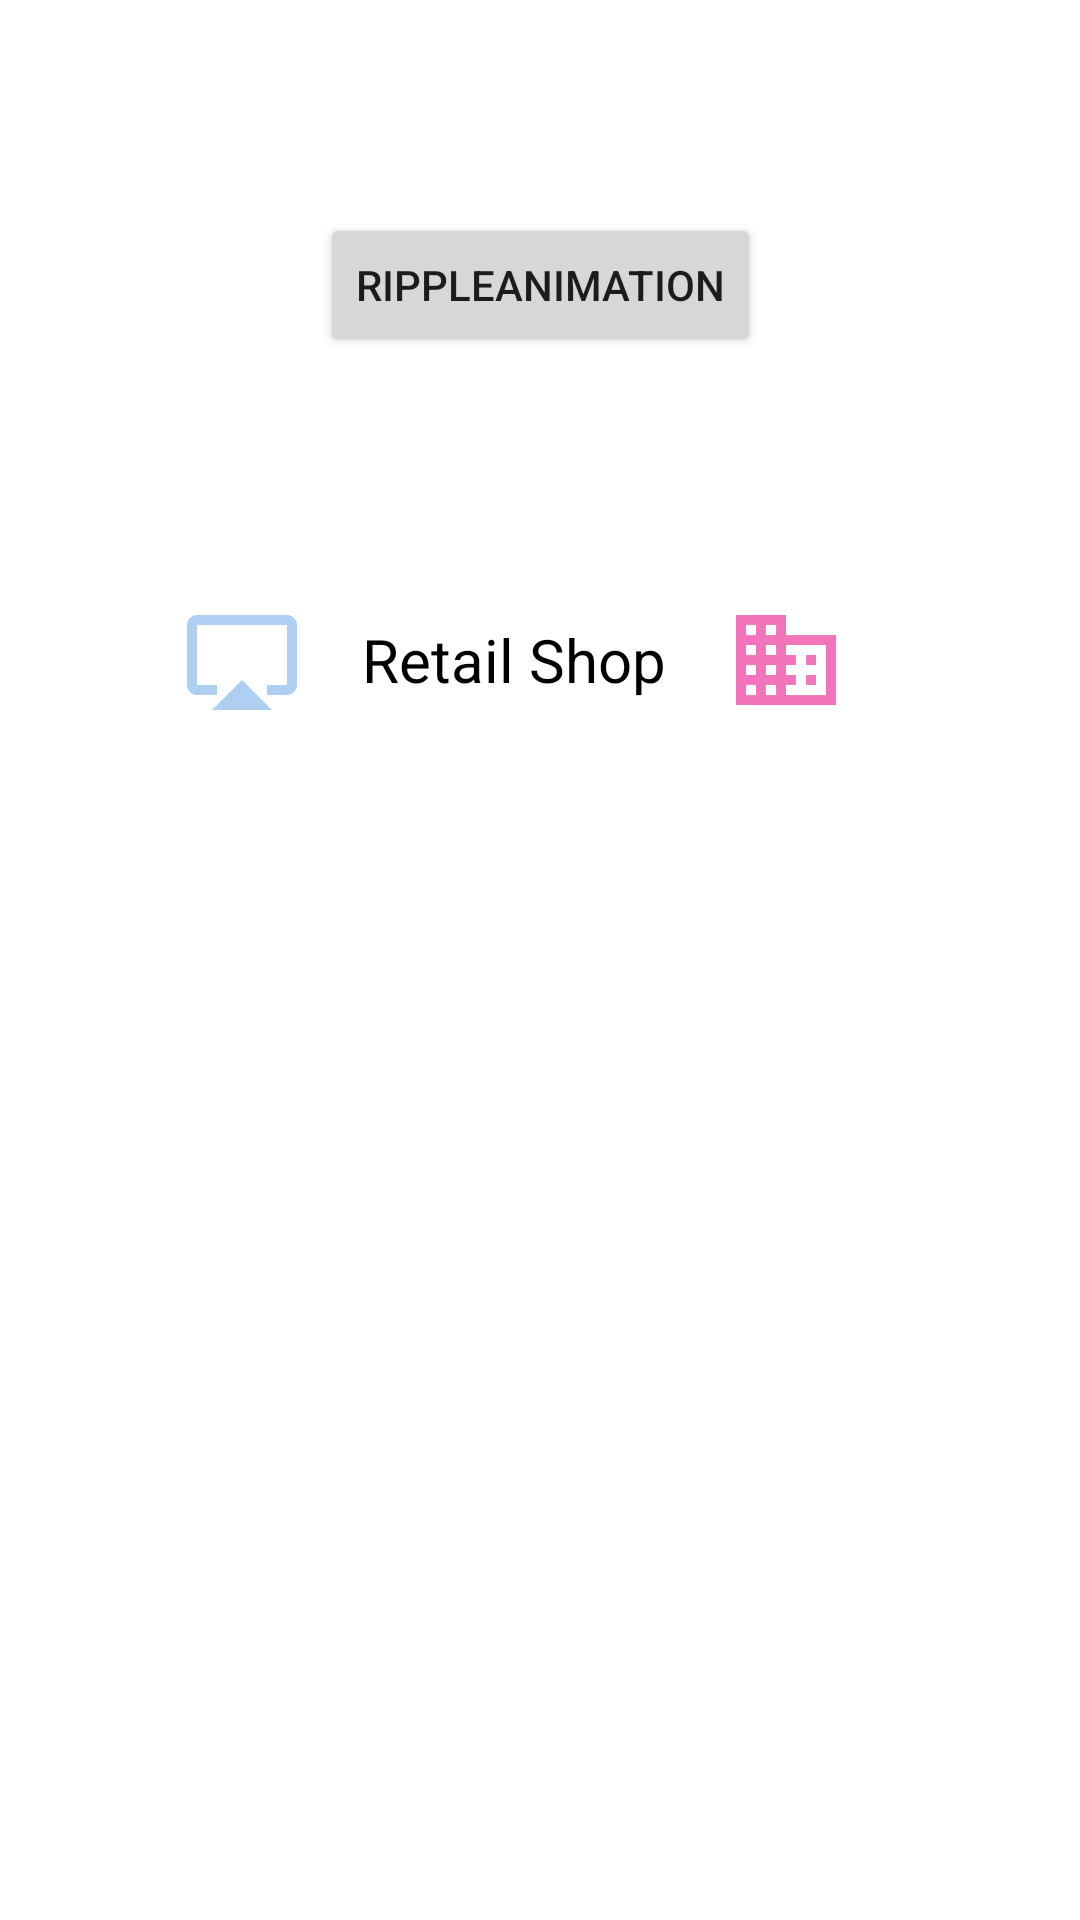

Reconstruct the res/layout file that produces this screen, plus the resources it refers to.
<!-- AndroidManifest.xml: application theme AppTheme -->
<!-- res/layout/activity_main.xml -->
<?xml version="1.0" encoding="utf-8"?>
<androidx.constraintlayout.widget.ConstraintLayout xmlns:android="http://schemas.android.com/apk/res/android"
    xmlns:app="http://schemas.android.com/apk/res-auto"
    xmlns:tools="http://schemas.android.com/tools"
    android:layout_width="match_parent"
    android:layout_height="match_parent"
    tools:context=".MainActivity">


    <androidx.appcompat.widget.AppCompatButton
        android:id="@+id/button"
        android:layout_width="wrap_content"
        android:layout_height="wrap_content"
        android:layout_marginTop="71dp"
        android:onClick="checkRippleAnimation"
        android:text="RippleAnimation"
        app:layout_constraintEnd_toEndOf="parent"
        app:layout_constraintStart_toStartOf="parent"
        app:layout_constraintTop_toTopOf="parent" />

    <androidx.appcompat.widget.LinearLayoutCompat
        android:id="@+id/sharedLinearLayout1"
        android:layout_width="wrap_content"
        android:layout_height="wrap_content"
        android:layout_marginTop="56dp"
        android:layout_marginEnd="53dp"
        android:gravity="center"
        android:onClick="sharedElementTransition"
        android:orientation="horizontal"
        android:padding="15dp"
        app:layout_constraintEnd_toEndOf="parent"
        app:layout_constraintTop_toBottomOf="@+id/button">

        <androidx.appcompat.widget.AppCompatImageView
            android:id="@+id/tvimage"
            android:layout_width="60dp"
            android:layout_height="60dp"
            android:padding="10dp"
            android:src="@drawable/ic_tv"
            android:transitionName="tv_shared" />

        <androidx.appcompat.widget.AppCompatTextView
            android:id="@+id/title"
            android:layout_width="wrap_content"
            android:layout_height="wrap_content"
            android:padding="10dp"
            android:text="Retail Shop"
            android:textColor="@android:color/black"
            android:textSize="20sp"
            android:transitionName="title_shared" />

        <androidx.appcompat.widget.AppCompatImageView
            android:id="@+id/bbimage"
            android:layout_width="60dp"
            android:layout_height="60dp"
            android:padding="10dp"
            android:src="@drawable/ic_business"
            android:transitionName="bb_shared" />
    </androidx.appcompat.widget.LinearLayoutCompat>

</androidx.constraintlayout.widget.ConstraintLayout>
<!-- resources referenced by this layout -->
<resources>
  <!-- drawable ic_business (drawable) -->
  <vector android:height="24dp" android:tint="#F274BB"
      android:viewportHeight="24.0" android:viewportWidth="24.0"
      android:width="24dp" xmlns:android="http://schemas.android.com/apk/res/android">
      <path android:fillColor="#FF000000" android:pathData="M12,7L12,3L2,3v18h20L22,7L12,7zM6,19L4,19v-2h2v2zM6,15L4,15v-2h2v2zM6,11L4,11L4,9h2v2zM6,7L4,7L4,5h2v2zM10,19L8,19v-2h2v2zM10,15L8,15v-2h2v2zM10,11L8,11L8,9h2v2zM10,7L8,7L8,5h2v2zM20,19h-8v-2h2v-2h-2v-2h2v-2h-2L12,9h8v10zM18,11h-2v2h2v-2zM18,15h-2v2h2v-2z"/>
  </vector>
  <!-- drawable ic_tv (drawable) -->
  <vector android:height="24dp" android:tint="#AECFF2"
      android:viewportHeight="24.0" android:viewportWidth="24.0"
  
      android:width="24dp" xmlns:android="http://schemas.android.com/apk/res/android">
      <path android:fillColor="#FF000000" android:pathData="M6,22h12l-6,-6zM21,3H3c-1.1,0 -2,0.9 -2,2v12c0,1.1 0.9,2 2,2h4v-2H3V5h18v12h-4v2h4c1.1,0 2,-0.9 2,-2V5c0,-1.1 -0.9,-2 -2,-2z"/>
  </vector>
  <style name="AppTheme" parent="Theme.MaterialComponents.Light">
          
          <item name="colorPrimary">@color/colorPrimary</item>
          <item name="colorPrimaryDark">@color/colorPrimaryDark</item>
          <item name="colorAccent">@color/colorAccent</item>
          
          <item name="android:windowContentTransitions">true</item>
      </style>
  <!-- not gathered from this repository: default colours our renderer supplied (Android Studio template values) -->
  <color name="colorPrimary">#FF6200EE</color>
  <color name="colorPrimaryDark">#FF3700B3</color>
  <color name="colorAccent">#FF03DAC5</color>
</resources>
